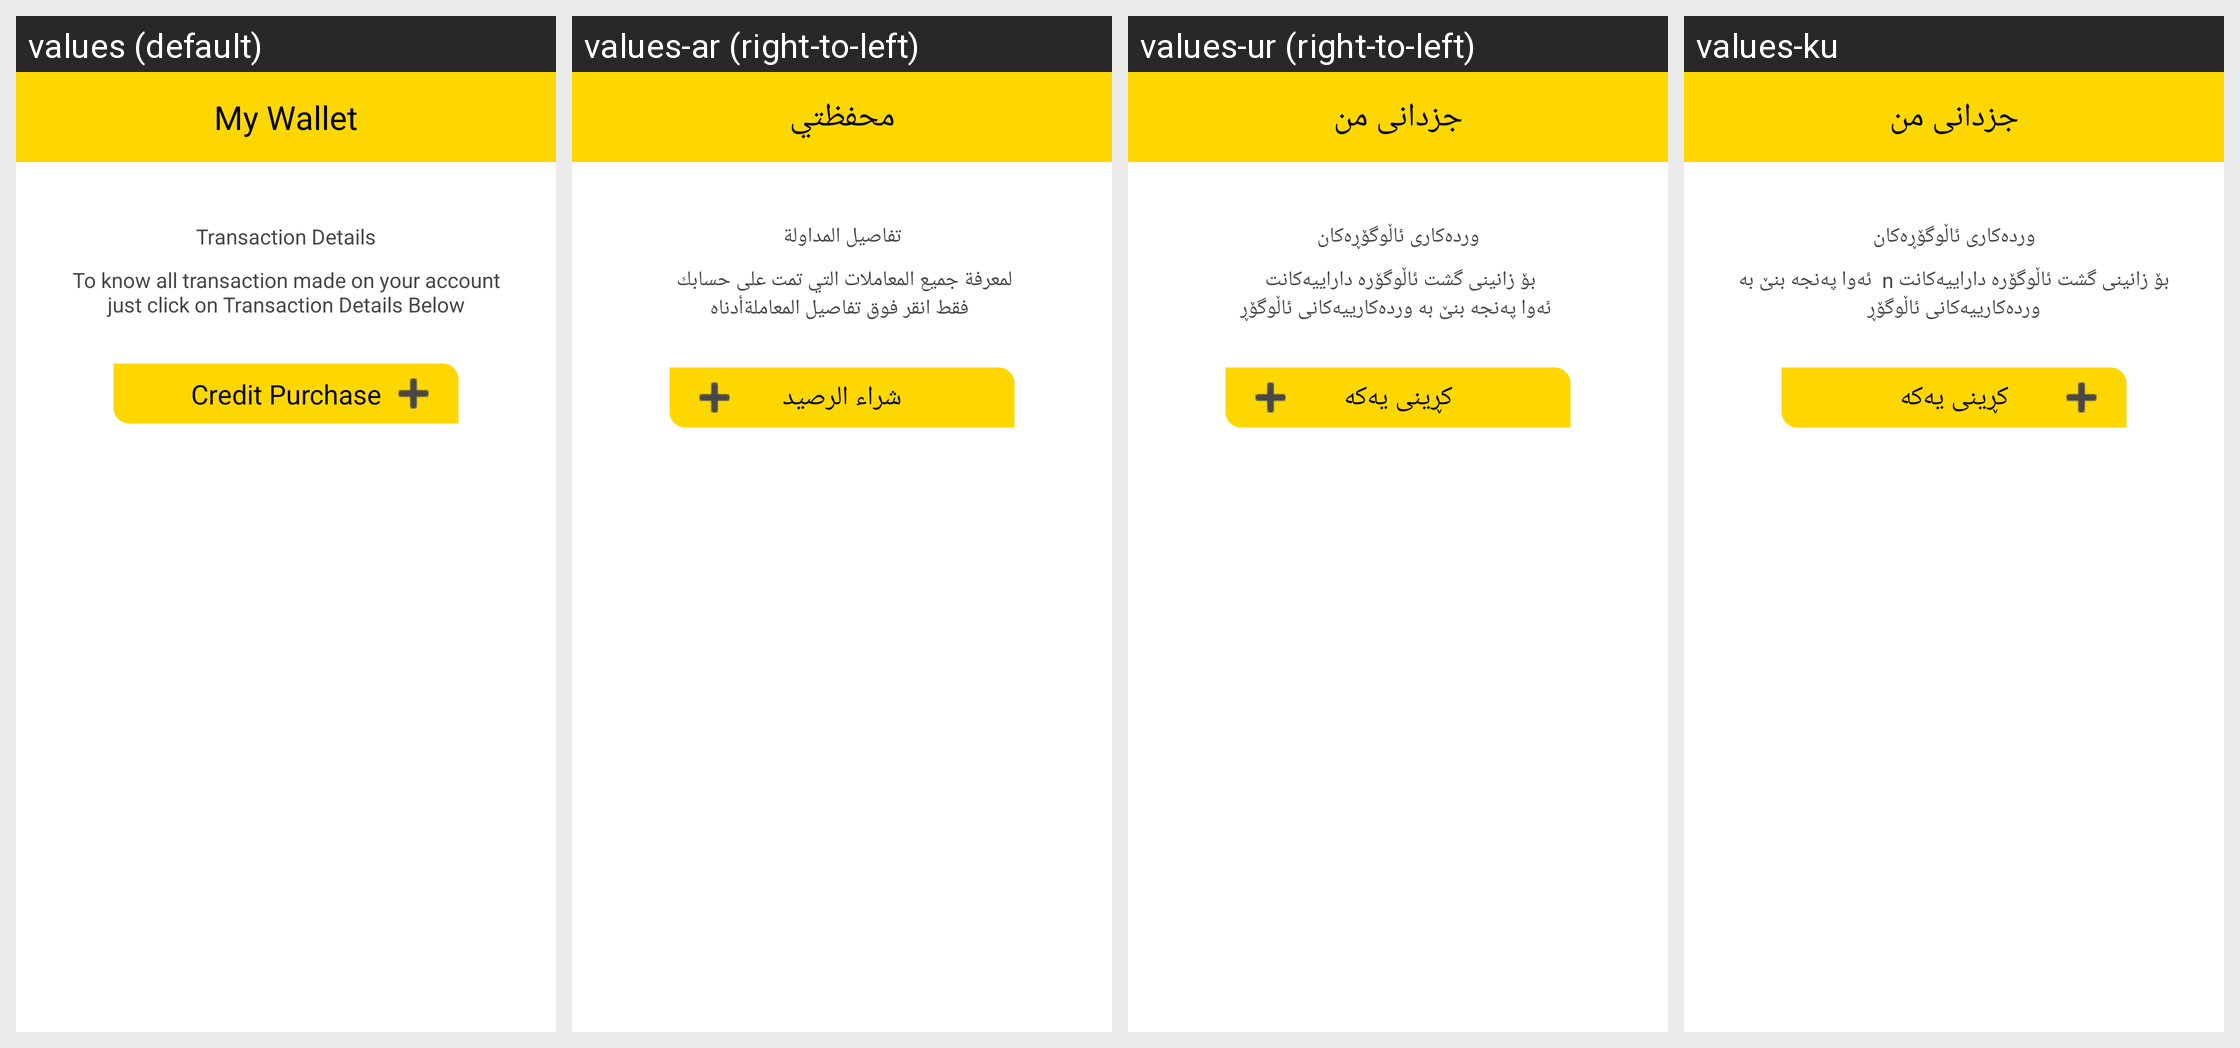

For this localized Android screen grid, give each drawn string resource with its value in every locale shown.
Android screen res/layout/my_wallet_balance.xml rendered under 4 locales, left to right: values (default), values-ar (right-to-left), values-ur (right-to-left), values-ku. Device: Nexus 5 (rendered at 1080×1920; each locale shown at half size, 540×960, under a caption strip naming it); theme DressTheme.
Strings drawn on this screen, with the default value and each locale's value (text and hints the layout hard-codes, and strings that could not be matched under every locale, appear in the picture but are not listed):

my_wallet
  values: My Wallet
  values-ar: محفظتي
  values-ur: جزدانی من
  values-ku: جزدانی من

transaction_detail
  values: Transaction Details
  values-ar: تفاصيل المداولة
  values-ur: وردەكاری ئاڵوگۆڕەكان
  values-ku: وردەكاری ئاڵوگۆڕەكان

transaction_text
  values: To know all transaction made on your account
      just click on Transaction Details Below
  values-ar: لمعرفة جميع المعاملات التي تمت على حسابك 
       فقط انقر فوق تفاصيل المعاملةأدناه
  values-ur: بۆ زانینی گشت ئاڵوگۆرە داراییەكانت 
       ئەوا پەنجە بنێ بە وردەكارییەكانی ئاڵوگۆڕ
  values-ku: بۆ زانینی گشت ئاڵوگۆرە داراییەكانت n  ئەوا پەنجە بنێ بە وردەكارییەكانی ئاڵوگۆڕ

credit_purchase
  values: Credit Purchase
  values-ar: شراء الرصید
  values-ur: كڕینی یەكە
  values-ku: كڕینی یەكە
